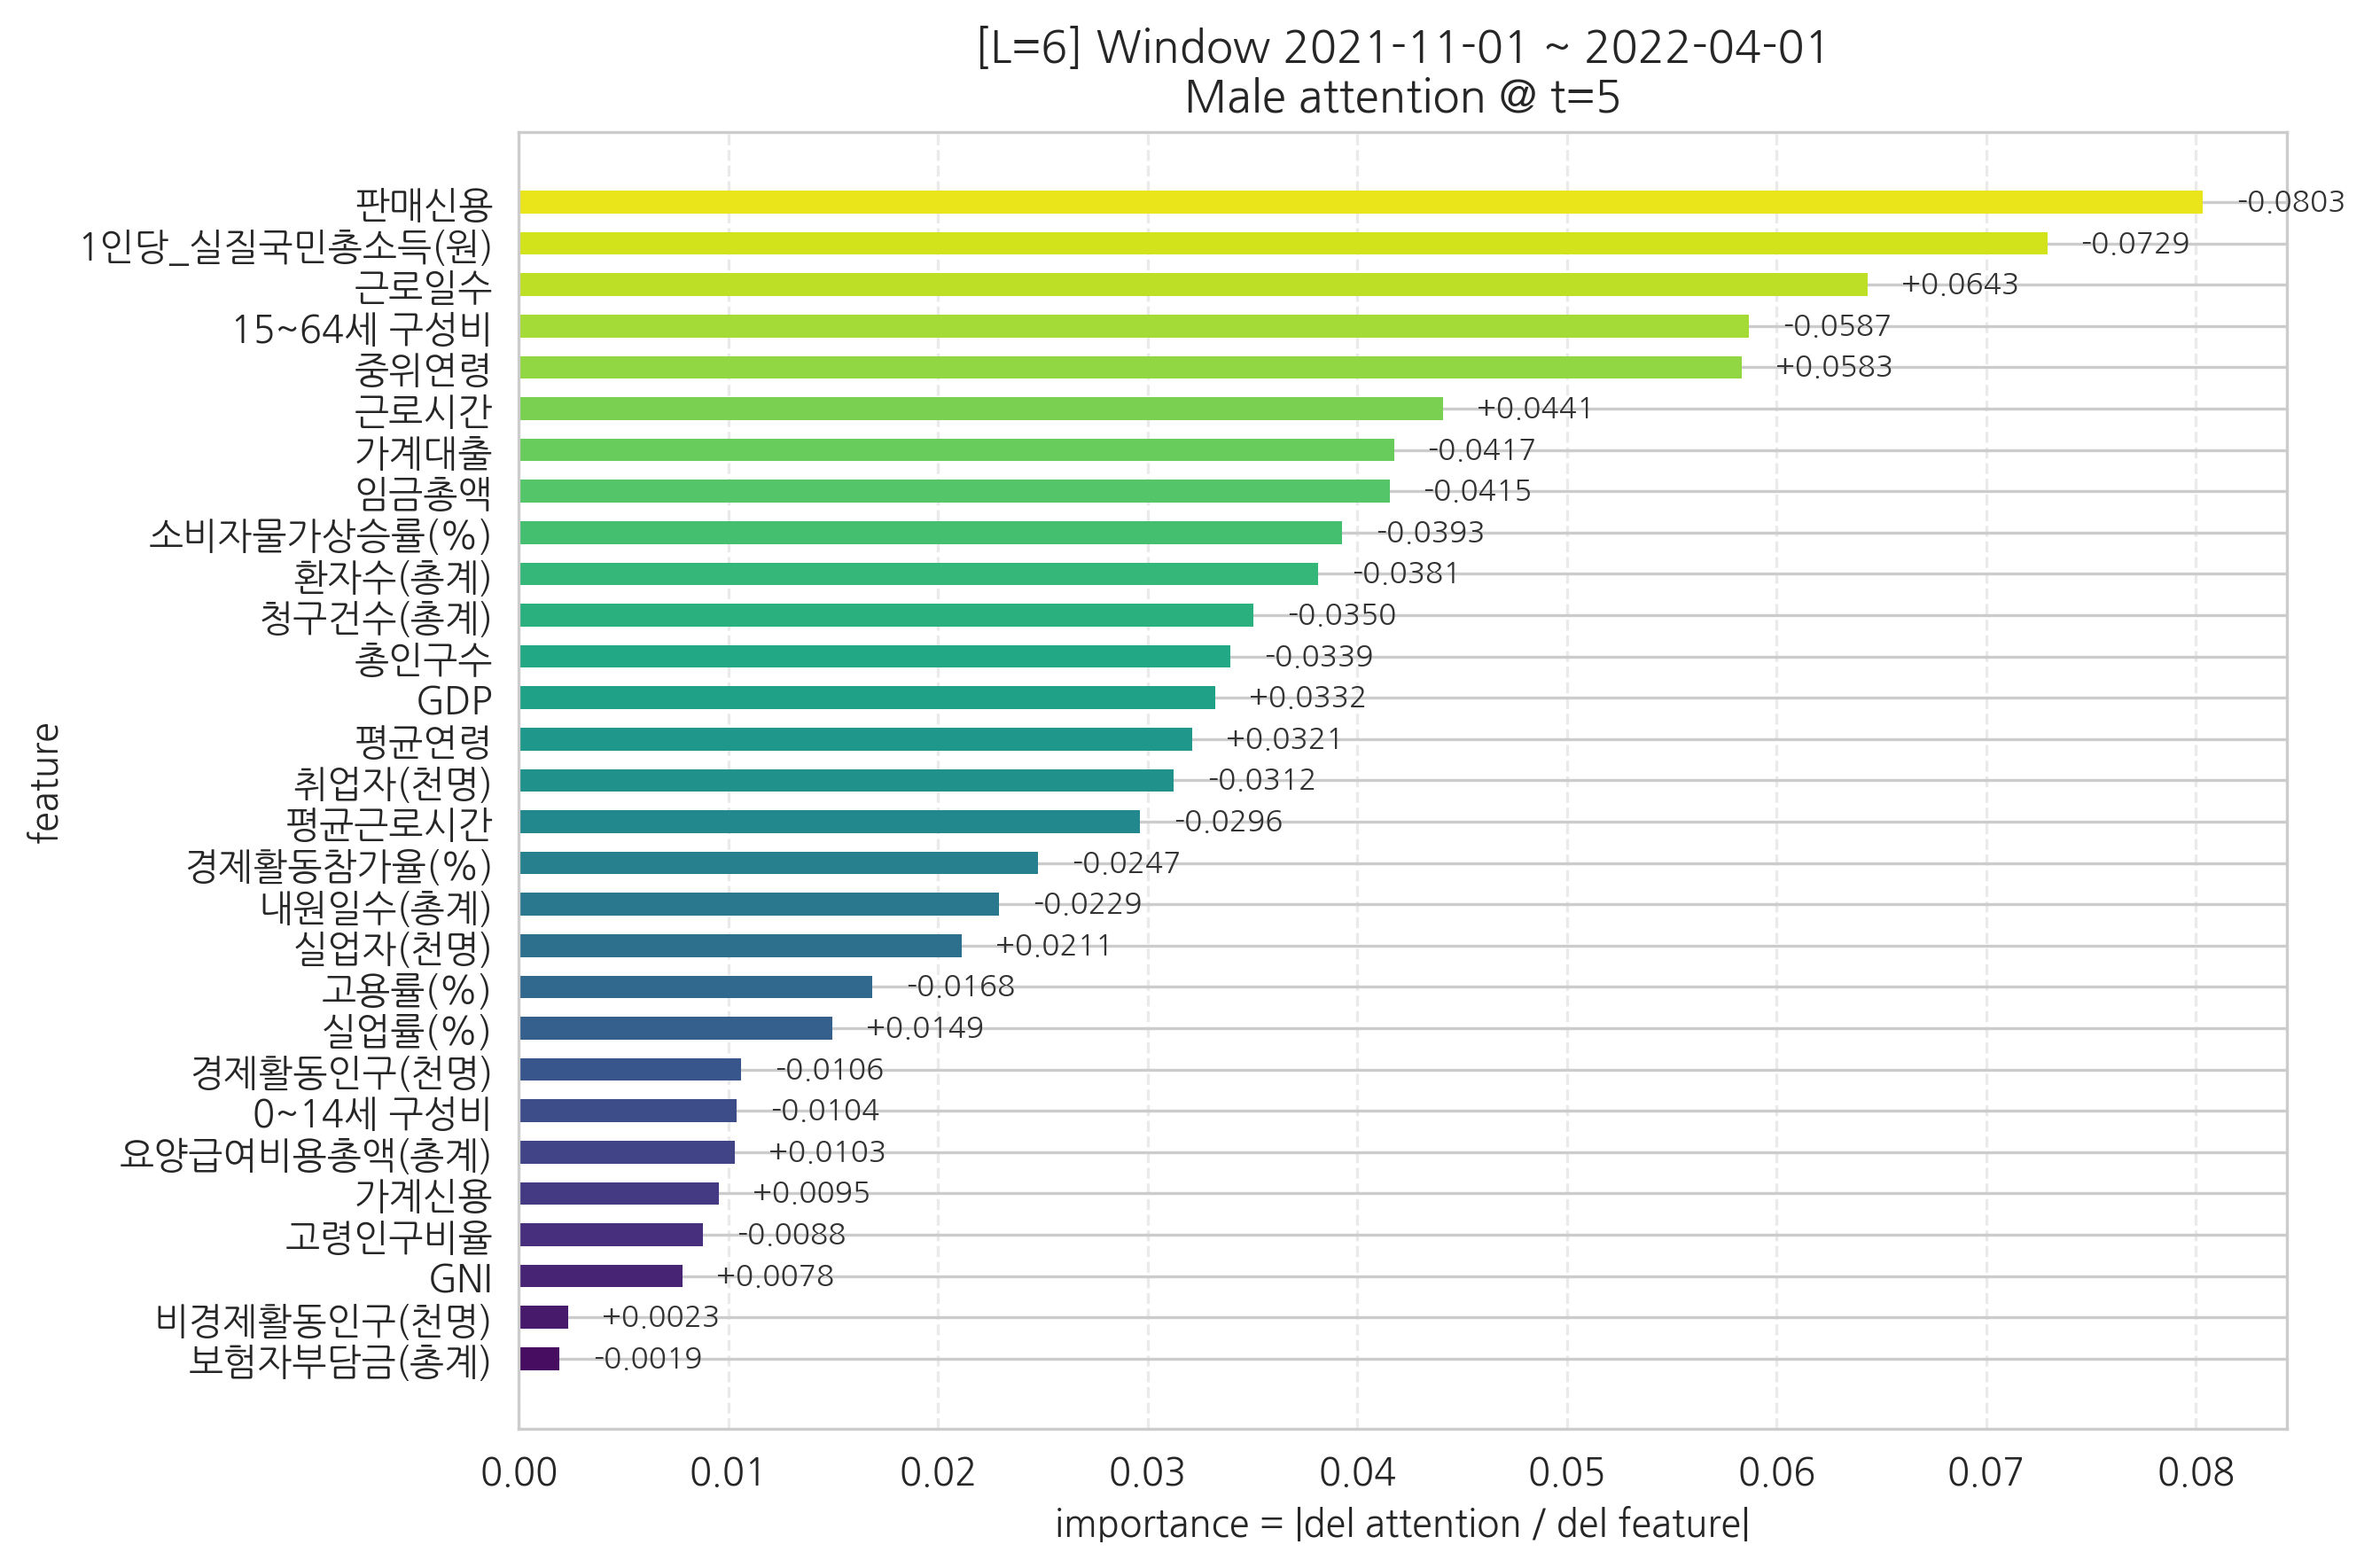

Source data for this figure (header and first rows):
feature, importance, signed_grad
보험자부담금(총계), 0.00194, -0.00194
비경제활동인구(천명), 0.002337, 0.002337
GNI, 0.007792, 0.007792
고령인구비율, 0.008773, -0.008773
가계신용, 0.009528, 0.009528
요양급여비용총액(총계), 0.01029, 0.01029
0~14세 구성비, 0.0104, -0.0104
경제활동인구(천명), 0.01061, -0.01061
실업률(%), 0.01494, 0.01494
고용률(%), 0.01684, -0.01684
실업자(천명), 0.0211, 0.0211
내원일수(총계), 0.02291, -0.02291
경제활동참가율(%), 0.02475, -0.02475
평균근로시간, 0.02963, -0.02963
취업자(천명), 0.03122, -0.03122
평균연령, 0.03212, 0.03212
GDP, 0.03322, 0.03322
총인구수, 0.03395, -0.03395
청구건수(총계), 0.03504, -0.03504
환자수(총계), 0.03812, -0.03812
소비자물가상승률(%), 0.03927, -0.03927
임금총액, 0.04153, -0.04153
가계대출, 0.04174, -0.04174
근로시간, 0.04409, 0.04409
중위연령, 0.05835, 0.05835
15~64세 구성비, 0.05868, -0.05868
근로일수, 0.06434, 0.06434
1인당_실질국민총소득(원), 0.0729, -0.0729
판매신용, 0.08031, -0.08031
